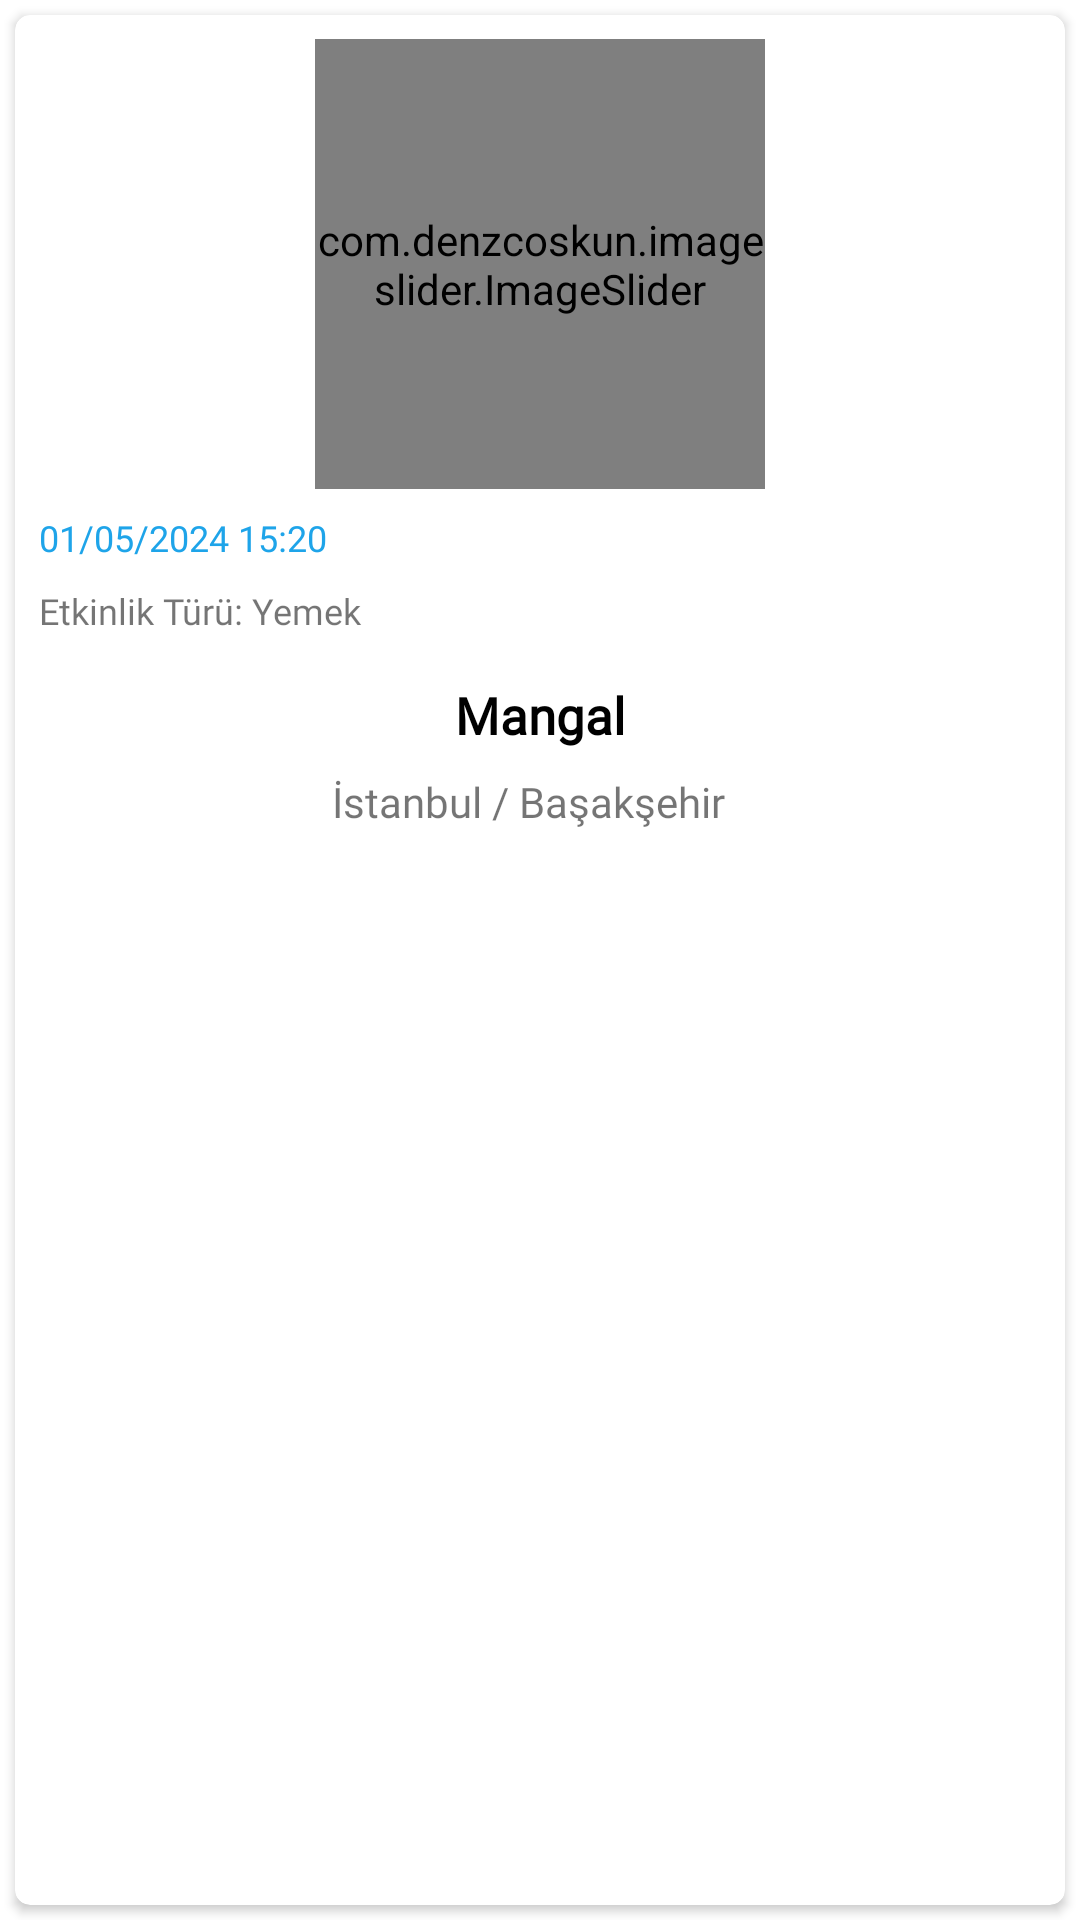

This screen was rendered from an Android layout file. Write that file and the resources it references.
<!-- AndroidManifest.xml: application theme Theme.KonumUygulamasi -->
<!-- res/layout/etkinlik_card.xml -->
<?xml version="1.0" encoding="utf-8"?>
<LinearLayout
    xmlns:android="http://schemas.android.com/apk/res/android"
    xmlns:app="http://schemas.android.com/apk/res-auto"
    xmlns:tools="http://schemas.android.com/tools"
    android:layout_width="200dp"
    android:layout_height="325dp"
    android:layout_margin="5dp"
    android:orientation="vertical">
    <androidx.cardview.widget.CardView
        android:id="@+id/etkinlikCard"
        android:layout_width="match_parent"
        android:layout_height="match_parent"
        android:clickable="true"
        android:focusable="true"
        android:foreground="?android:attr/selectableItemBackground"
        android:layout_margin="5dp"
        app:cardCornerRadius="5dp">

        <androidx.constraintlayout.widget.ConstraintLayout
            android:layout_width="match_parent"
            android:layout_height="match_parent">

            



                <com.denzcoskun.imageslider.ImageSlider
                    android:id="@+id/imageViewCardEtkinlikFoto"
                    android:layout_width="150dp"
                    android:layout_height="150dp"
                    android:layout_marginTop="8dp"
                    app:iss_auto_cycle="true"
                    app:iss_corner_radius="10"
                    app:layout_constraintEnd_toEndOf="parent"
                    app:layout_constraintStart_toStartOf="parent"
                    app:layout_constraintTop_toTopOf="parent"
                    app:iss_delay="2000"
                    app:iss_period="2000" />



            <TextView
                android:id="@+id/textViewCardEtkinlikAd"
                android:layout_width="wrap_content"
                android:layout_height="wrap_content"
                android:layout_marginTop="64dp"
                android:fontFamily="@font/alata"
                android:text="Mangal"
                android:textColor="@color/black"
                android:textSize="17sp"
                android:textStyle="bold"
                app:layout_constraintBottom_toTopOf="@+id/textViewEtkinlikKonum"
                app:layout_constraintEnd_toEndOf="parent"
                app:layout_constraintStart_toStartOf="parent"
                app:layout_constraintTop_toBottomOf="@+id/imageViewCardEtkinlikFoto" />


            <TextView
                android:id="@+id/textViewEtkinlikKonum"
                android:layout_width="wrap_content"
                android:layout_height="wrap_content"
                android:layout_marginTop="8dp"
                android:layout_marginEnd="8dp"
                android:fontFamily="@font/alata"
                android:text="İstanbul / Başakşehir"
                app:layout_constraintEnd_toEndOf="parent"
                app:layout_constraintStart_toStartOf="parent"
                app:layout_constraintTop_toBottomOf="@+id/textViewCardEtkinlikAd" />

            <TextView
                android:id="@+id/textViewTarihVeSaat"
                android:layout_width="wrap_content"
                android:layout_height="wrap_content"
                android:textColor="@color/mavi"
                android:layout_marginStart="8dp"
                android:fontFamily="@font/alata"
                android:layout_marginTop="8dp"
                android:text="01/05/2024 15:20"
                android:textSize="12sp"
                app:layout_constraintStart_toStartOf="parent"
                app:layout_constraintTop_toBottomOf="@+id/imageViewCardEtkinlikFoto" />

            <TextView
                android:id="@+id/textViewEtkinlikTuru"
                android:layout_width="wrap_content"
                android:layout_height="wrap_content"
                android:layout_marginStart="8dp"
                android:fontFamily="@font/alata"
                android:textSize="12sp"
                android:layout_marginTop="8dp"
                android:text="Etkinlik Türü: Yemek"
                app:layout_constraintStart_toStartOf="parent"
                app:layout_constraintTop_toBottomOf="@+id/textViewTarihVeSaat" />
        </androidx.constraintlayout.widget.ConstraintLayout>
    </androidx.cardview.widget.CardView>
</LinearLayout>
<!-- resources referenced by this layout -->
<resources>
  <color name="black">#FF000000</color>
  <color name="mavi">#1ea4e9</color>
  <style name="Theme.KonumUygulamasi" parent="Base.Theme.KonumUygulamasi" />
  <style name="Base.Theme.KonumUygulamasi" parent="Theme.MaterialComponents.Light.NoActionBar">
          
          
          <item name="android:statusBarColor">@color/anaRenk</item>
          <item name="colorPrimary">@color/anaRenk</item>
          <item name="colorPrimaryVariant">@color/anaRenk</item>
          <item name="colorSecondary">@color/white</item>
          <item name="colorSecondaryContainer">#79D1D0D0</item>
          <item name="actionOverflowButtonStyle">@style/optColor</item>
          <item name="android:actionOverflowMenuStyle">@style/AcikOverflowMenuStyle</item>
      </style>
  <color name="anaRenk">#FFBE3C</color>
  <color name="white">#FFFFFFFF</color>
  <style name="optColor" parent="Widget.AppCompat.Light.ActionButton.Overflow">
          <item name="tint">@color/white</item>
      </style>
  <style name="AcikOverflowMenuStyle" parent="Widget.AppCompat.PopupMenu.Overflow">
          
          <item name="android:popupBackground">@drawable/beyaz_overflow_menu_background</item>
          
      </style>
  <!-- drawable beyaz_overflow_menu_background (drawable) -->
  <shape xmlns:android="http://schemas.android.com/apk/res/android">
      <solid android:color="@color/white"/> 
      <corners android:radius="4dp"/> 
  </shape>
</resources>
